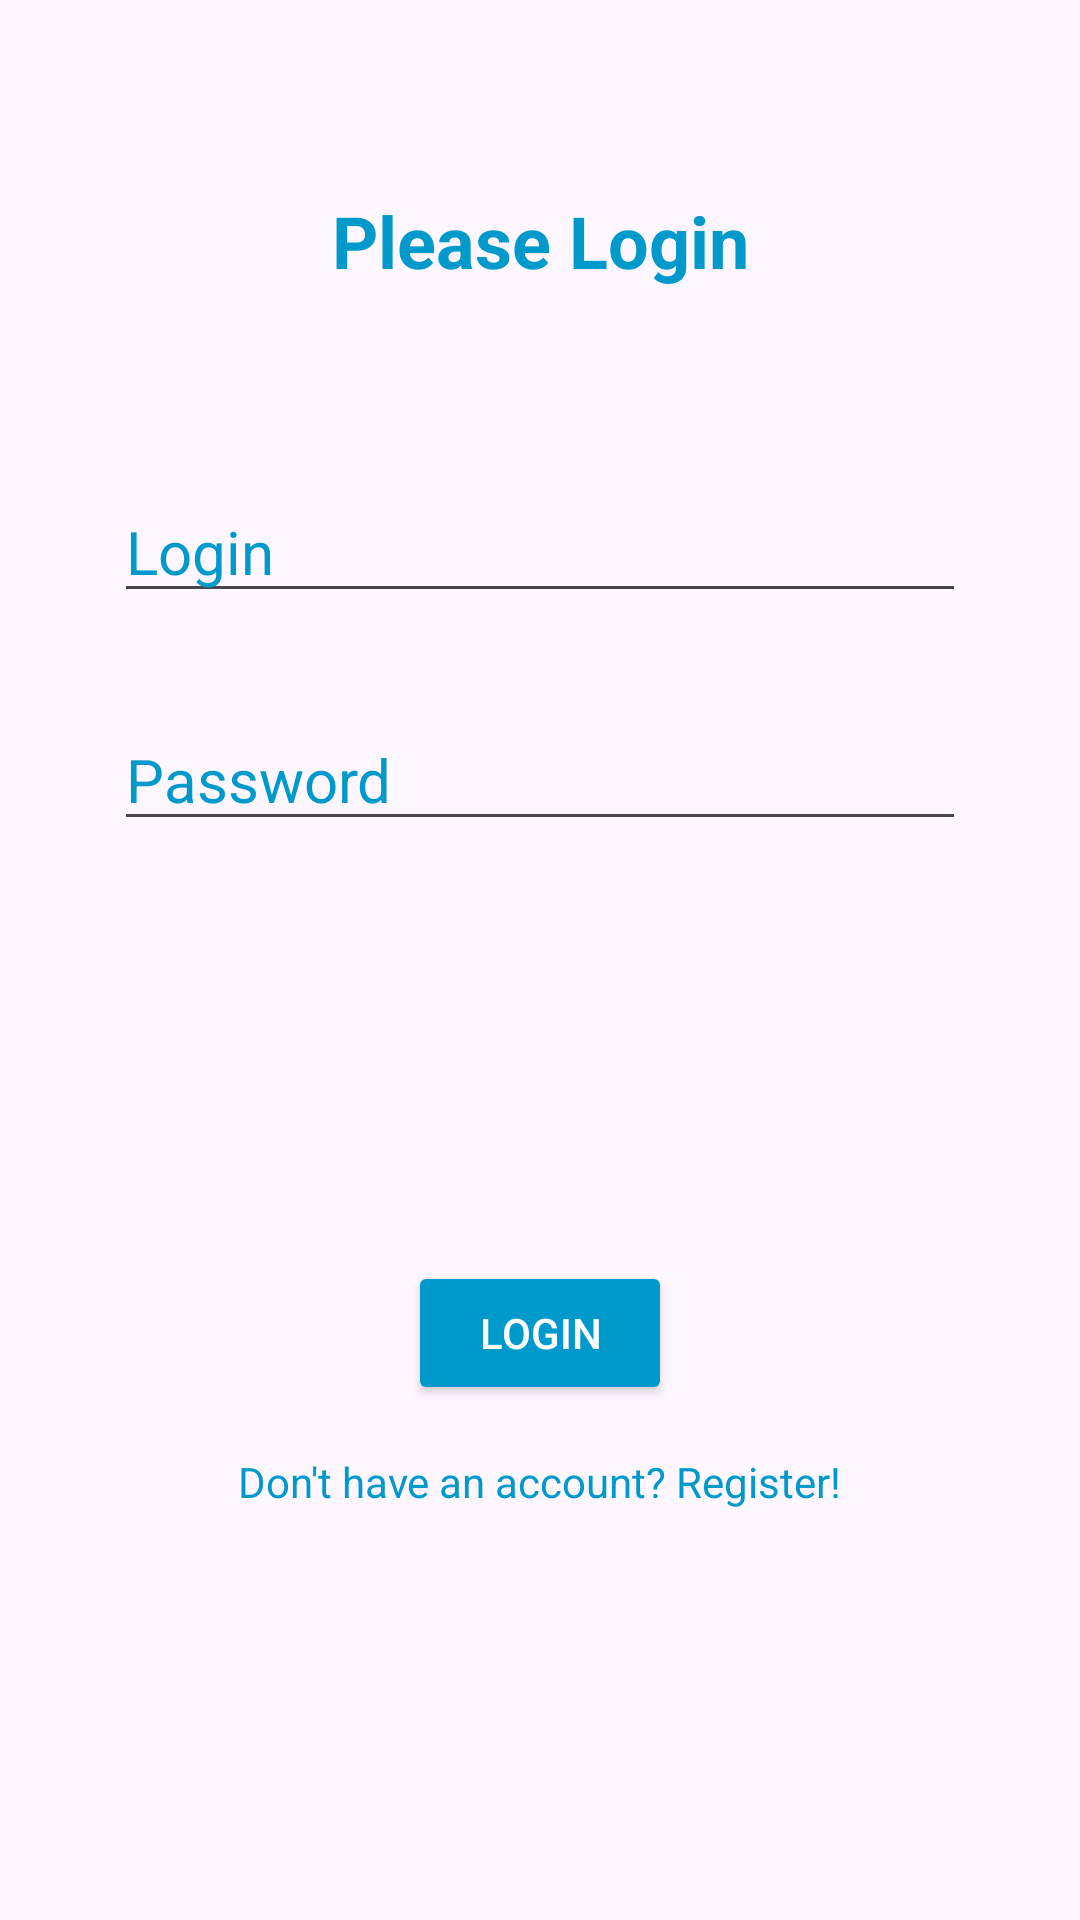

This screen was rendered from an Android layout file. Write that file and the resources it references.
<!-- AndroidManifest.xml: application theme Theme.FeedArticlesJetPack -->
<!-- res/layout/fragment_login.xml -->
<?xml version="1.0" encoding="utf-8"?>
<androidx.constraintlayout.widget.ConstraintLayout xmlns:android="http://schemas.android.com/apk/res/android"
    xmlns:app="http://schemas.android.com/apk/res-auto"
    xmlns:tools="http://schemas.android.com/tools"
    android:layout_width="match_parent"
    android:layout_height="match_parent"
    tools:context=".ui.auth.LoginFragment">

    <TextView
        android:id="@+id/tv_please_log"
        android:layout_width="wrap_content"
        android:layout_height="wrap_content"
        android:layout_marginTop="64dp"
        android:text="@string/please_login"
        android:theme="@style/TitleText"
        android:textSize="24sp"
        app:layout_constraintEnd_toEndOf="parent"
        app:layout_constraintStart_toStartOf="parent"
        app:layout_constraintTop_toTopOf="parent" />

    <EditText
        android:id="@+id/et_register_login"
        android:layout_width="wrap_content"
        android:layout_height="wrap_content"
        android:layout_marginTop="64dp"
        android:ems="12"
        android:gravity="start|top"
        android:hint="@string/login"
        android:textColorHint="@color/BlueJose"
        android:inputType="textMultiLine"
        android:maxLines="1"
        android:textSize="20sp"
        app:layout_constraintEnd_toEndOf="parent"
        app:layout_constraintStart_toStartOf="parent"
        app:layout_constraintTop_toBottomOf="@+id/tv_please_log" />

    <EditText
        android:id="@+id/et_register_password"
        android:layout_width="wrap_content"
        android:layout_height="wrap_content"
        android:layout_marginTop="32dp"
        android:ems="12"
        android:gravity="start|top"
        android:hint="@string/password"
        android:textColorHint="@color/BlueJose"
        android:inputType="textPassword"
        android:maxLines="1"
        android:textSize="20sp"
        app:layout_constraintEnd_toEndOf="parent"
        app:layout_constraintStart_toStartOf="parent"
        app:layout_constraintTop_toBottomOf="@+id/et_register_login" />

    <Button
        android:id="@+id/btn_login"
        android:layout_width="wrap_content"
        android:layout_height="wrap_content"
        android:layout_marginBottom="32dp"
        android:theme="@style/BlueButton"
        android:text="@string/login"
        app:layout_constraintBottom_toBottomOf="parent"
        app:layout_constraintEnd_toEndOf="parent"
        app:layout_constraintStart_toStartOf="parent"
        app:layout_constraintTop_toBottomOf="@+id/et_register_password" />

    <TextView
        android:id="@+id/tv_login_noaccount"
        android:layout_width="wrap_content"
        android:layout_height="wrap_content"
        android:layout_marginTop="16dp"
        android:layout_marginBottom="32dp"
        android:text="@string/don_t_have_an_account_register"
        android:textColor="?attr/colorPrimary"
        android:clickable="true"
        android:focusable="true"
        app:layout_constraintTop_toBottomOf="@id/btn_login"
        app:layout_constraintStart_toStartOf="parent"
        app:layout_constraintEnd_toEndOf="parent" />
</androidx.constraintlayout.widget.ConstraintLayout>
<!-- resources referenced by this layout -->
<resources>
  <color name="BlueJose">#0099CC</color>
  <string name="don_t_have_an_account_register">Don\'t have an account? Register!</string>
  <string name="login">Login</string>
  <string name="password">Password</string>
  <string name="please_login">Please Login</string>
  <style name="BlueButton" parent="Widget.MaterialComponents.Button">
          <item name="android:backgroundTint">#0099CC</item>
          <item name="android:textColor">#FFFFFF</item>
          <item name="shapeAppearanceOverlay">@style/SquareShape</item>
      </style>
  <style name="TitleText">
          <item name="android:textStyle">bold</item>
          <item name="android:textColor">#0099CC</item>
      </style>
  <style name="Theme.FeedArticlesJetPack" parent="Base.Theme.FeedArticlesJetPack" />
  <style name="SquareShape" parent="ShapeAppearance.MaterialComponents.SmallComponent">
          <item name="cornerFamily">rounded</item>
          <item name="cornerSize">0dp</item>
      </style>
  <style name="Base.Theme.FeedArticlesJetPack" parent="Theme.Material3.DayNight.NoActionBar">
          
          
          <item name="colorPrimary">#0099CC</item>
      </style>
</resources>
